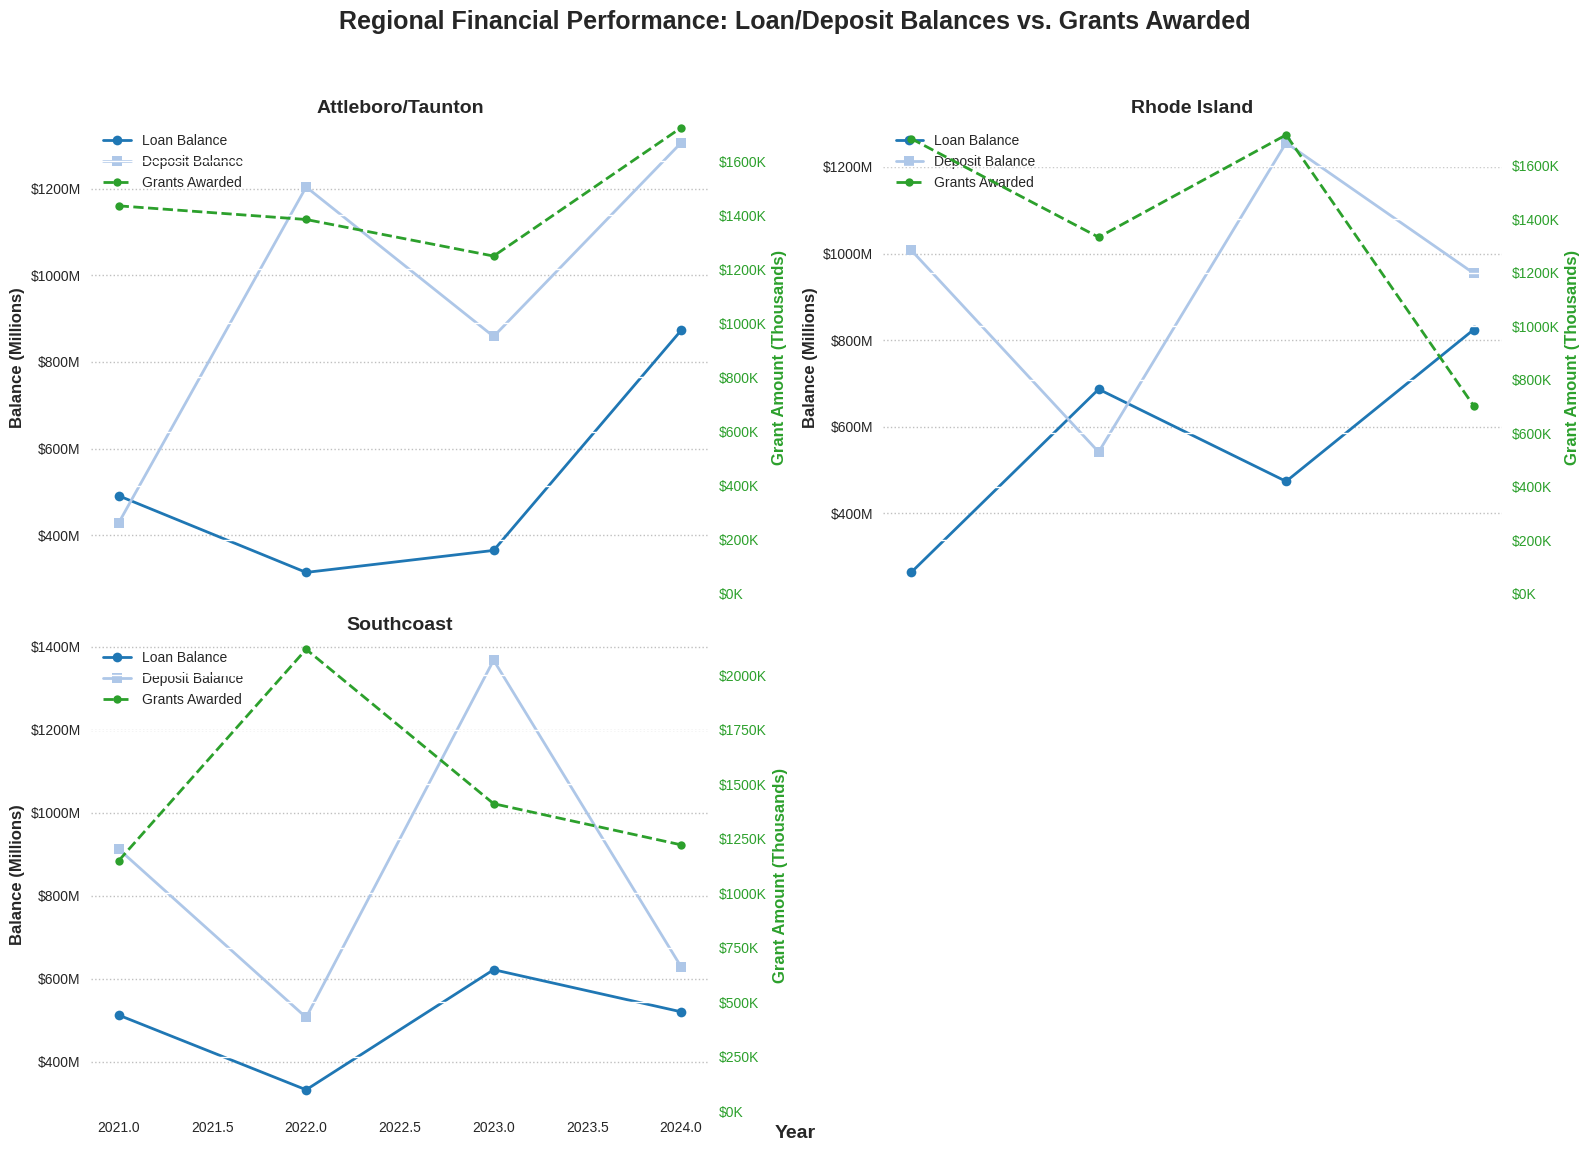

Recreate this plot in Python.
import pandas as pd
import numpy as np
import matplotlib.pyplot as plt
import matplotlib.ticker as mticker

# --- Assume df_pivot from the previous step already exists ---
# If not, you can recreate it with the previous code.
# Here's a quick recreation for context:
# (You would not need to run this again if it's in the same script)
years = [2021, 2022, 2023, 2024]
regions = ['Rhode Island', 'Southcoast', 'Attleboro/Taunton', 'Other']
data = []
for year in years:
    for region in regions:
        data.append({
            'year': year,
            'region': region,
            'loan_balance': np.random.uniform(250e6, 800e6) * (1 + (year-2021)*0.06),
            'deposit_balance': np.random.uniform(400e6, 1200e6) * (1 + (year-2021)*0.08),
            'grant_amount': np.random.uniform(0.5e6, 2e6) * (1 + (year-2021)*0.1)
        })
df_consolidated = pd.DataFrame(data)
df_pivot = df_consolidated.pivot_table(index='year', columns='region', values=['loan_balance', 'deposit_balance', 'grant_amount'])
df_pivot = df_pivot.swaplevel(0, 1, axis=1).sort_index(axis=1)
# --- End of recreation ---

# Determine regions to plot (exclude 'Other' as the equivalent of 'Unmapped')
regions_to_plot = [col for col in df_pivot.columns.get_level_values(0).unique() if col not in ['Other']]
# Assuming regions_to_plot = ['Rhode Island', 'Southcoast', 'Attleboro/Taunton']
num_regions = len(regions_to_plot)
nrows = int(np.ceil(np.sqrt(num_regions)))
ncols = int(np.ceil(num_regions / nrows))

# Initialize subplots with a clean, professional style
plt.style.use('seaborn-v0_8')  # Use a clean style akin to business reporting tools
fig, axes = plt.subplots(nrows=nrows, ncols=ncols, figsize=(16, 12), sharex=True)
axes = axes.flatten()  # Flatten for easy iteration

# Get the years from df_pivot index
years = df_pivot.index

# Define formatters for currency axes (professional currency formatting)
def millions_formatter(x, pos):
    return f'${x / 1e6:.0f}M'

def thousands_formatter(x, pos):
    return f'${x / 1e3:.0f}K'

# Professional color palette (inspired by business intelligence tools like Tableau/PowerBI)
color_palette = {
    'loan_balance': '#1f77b4',  # Conservative blue
    'deposit_balance': '#aec7e8',  # Lighter blue
    'grant_amount': '#2ca02c'  # Professional green
}

# Loop through each region and its subplot
for i, region in enumerate(regions_to_plot):
    ax = axes[i]
    
    # Extract data for the region
    loan_values = df_pivot.loc[:, (region, 'loan_balance')]
    deposit_values = df_pivot.loc[:, (region, 'deposit_balance')]
    grant_values = df_pivot.loc[:, (region, 'grant_amount')]
    
    # Plot loan and deposit balances on primary axis
    ax.plot(years, loan_values, label='Loan Balance', color=color_palette['loan_balance'], marker='o', linewidth=2)
    ax.plot(years, deposit_values, label='Deposit Balance', color=color_palette['deposit_balance'], marker='s', linewidth=2)
    
    # Format primary y-axis
    ax.set_ylabel('Balance (Millions)', fontsize=12, fontweight='bold')
    ax.yaxis.set_major_formatter(mticker.FuncFormatter(millions_formatter))
    ax.grid(axis='y', linestyle=':', alpha=0.5, color='gray')  # Subtle grid
    ax.set_facecolor('white')  # Ensure clean background
    
    # Create secondary y-axis for grants
    ax2 = ax.twinx()
    ax2.plot(years, grant_values, label='Grants Awarded', color=color_palette['grant_amount'], linestyle='--', marker='o', markersize=6, linewidth=2)
    
    # Format secondary y-axis
    ax2.set_ylabel('Grant Amount (Thousands)', color=color_palette['grant_amount'], fontsize=12, fontweight='bold')
    ax2.tick_params(axis='y', labelcolor=color_palette['grant_amount'])
    ax2.set_ylim(bottom=0)
    ax2.yaxis.set_major_formatter(mticker.FuncFormatter(thousands_formatter))
    
    # Set subplot title
    ax.set_title(region, fontsize=14, fontweight='bold')
    
    # Add legends for both axes
    lines, labels_line = ax.get_legend_handles_labels()
    lines2, labels2_line = ax2.get_legend_handles_labels()
    ax.legend(lines + lines2, labels_line + labels2_line, loc='upper left', fontsize=10, frameon=False)

# Turn off unused subplots if necessary
for i in range(num_regions, nrows * ncols):
    fig.delaxes(axes[i])

# Set x-axis label for the entire figure (since shared)
fig.text(0.5, 0.04, 'Year', ha='center', fontsize=14, fontweight='bold')

# Add overarching title
fig.suptitle('Regional Financial Performance: Loan/Deposit Balances vs. Grants Awarded', fontsize=18, fontweight='bold')

# Adjust layout to prevent overlaps and enhance professional appearance
plt.tight_layout(rect=[0, 0.03, 1, 0.95])

# Save the figure as a high-quality PNG
plt.savefig('regional_financial_trends.png', dpi=300, bbox_inches='tight')
